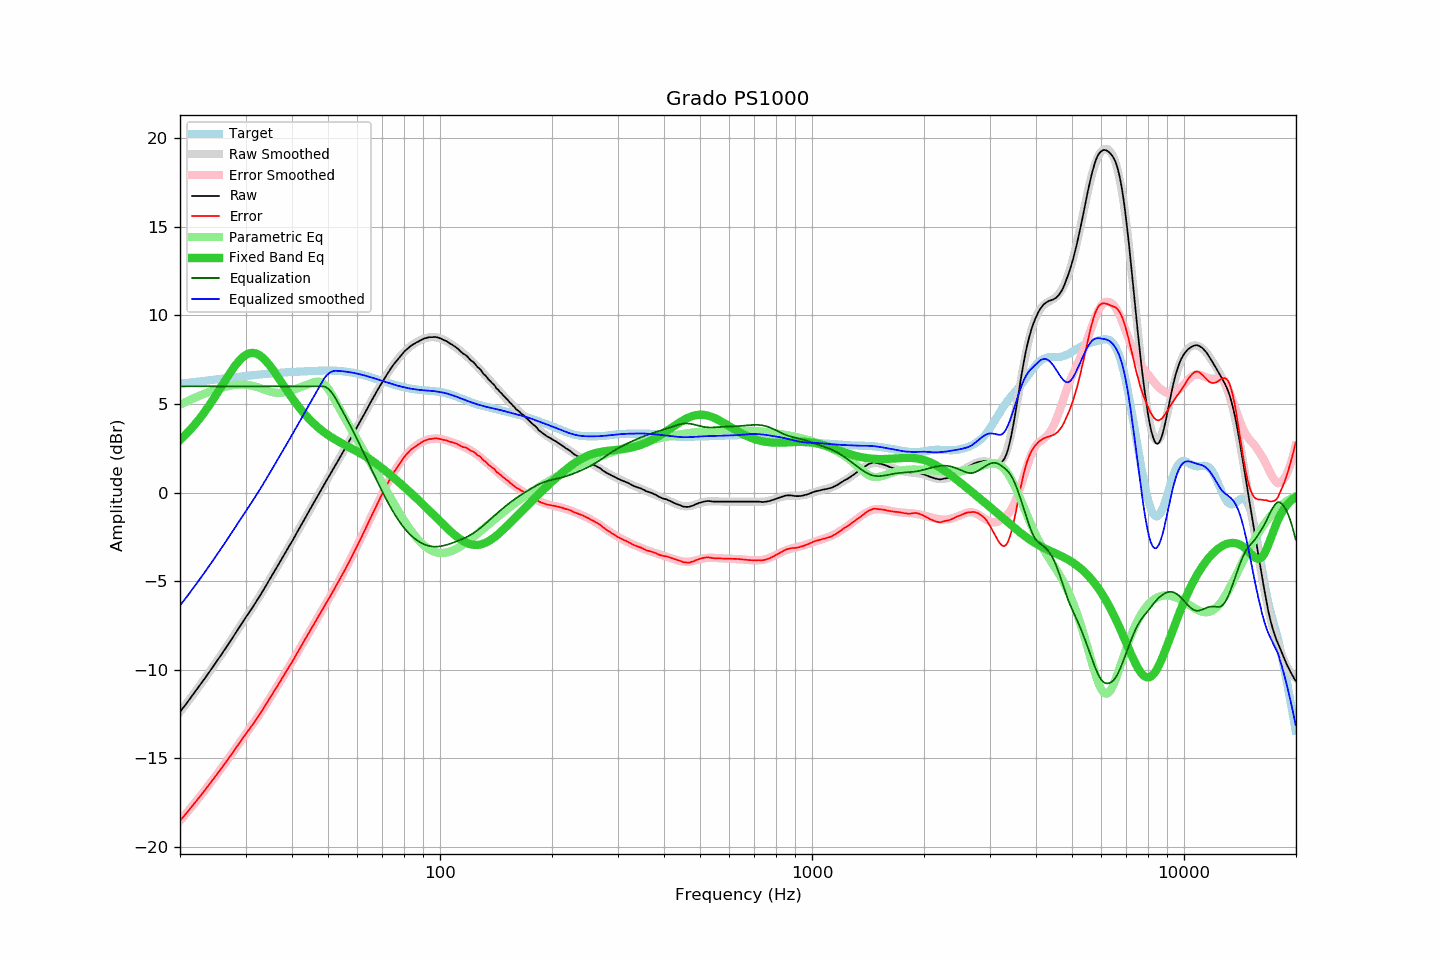

The data file committed next to this chart (first rows):
frequency, raw, error, smoothed, error_smoothed, equalization, parametric_eq, equalized_raw, equalized_smoothed, target
20.00, -12.38, -18.52, -12.38, -18.52, 6.00, 2.97, -6.38, -6.38, 6.15
20.20, -12.26, -18.41, -12.26, -18.42, 6.00, 3.06, -6.26, -6.26, 6.16
20.40, -12.14, -18.30, -12.14, -18.31, 6.00, 3.14, -6.14, -6.14, 6.17
20.61, -12.03, -18.21, -12.02, -18.20, 6.00, 3.23, -6.03, -6.02, 6.18
20.81, -11.91, -18.09, -11.90, -18.09, 6.00, 3.32, -5.91, -5.90, 6.19
21.02, -11.79, -17.98, -11.78, -17.98, 6.00, 3.42, -5.79, -5.78, 6.20
21.23, -11.67, -17.87, -11.66, -17.87, 6.00, 3.51, -5.67, -5.66, 6.21
21.44, -11.53, -17.75, -11.54, -17.76, 6.00, 3.61, -5.53, -5.54, 6.22
21.66, -11.42, -17.65, -11.42, -17.65, 6.00, 3.72, -5.42, -5.42, 6.23
21.87, -11.29, -17.53, -11.30, -17.54, 6.00, 3.82, -5.29, -5.30, 6.24
22.09, -11.17, -17.43, -11.17, -17.42, 6.00, 3.93, -5.17, -5.17, 6.25
22.31, -11.04, -17.31, -11.05, -17.31, 6.00, 4.04, -5.04, -5.05, 6.26
22.54, -10.93, -17.20, -10.92, -17.20, 6.00, 4.16, -4.93, -4.92, 6.27
22.76, -10.80, -17.08, -10.80, -17.08, 6.00, 4.27, -4.80, -4.80, 6.28
22.99, -10.68, -16.97, -10.67, -16.97, 6.00, 4.39, -4.68, -4.67, 6.29
23.22, -10.55, -16.85, -10.54, -16.85, 6.00, 4.52, -4.55, -4.54, 6.31
23.45, -10.42, -16.73, -10.42, -16.73, 6.00, 4.64, -4.42, -4.42, 6.32
23.69, -10.29, -16.62, -10.29, -16.61, 6.00, 4.77, -4.29, -4.29, 6.33
23.92, -10.15, -16.50, -10.16, -16.50, 6.00, 4.90, -4.15, -4.16, 6.34
24.16, -10.03, -16.38, -10.03, -16.38, 6.00, 5.03, -4.03, -4.03, 6.35
24.40, -9.89, -16.26, -9.90, -16.26, 6.00, 5.17, -3.89, -3.90, 6.36
24.65, -9.77, -16.14, -9.77, -16.14, 6.00, 5.31, -3.77, -3.77, 6.37
24.89, -9.63, -16.02, -9.63, -16.02, 6.00, 5.45, -3.63, -3.63, 6.38
25.14, -9.49, -15.89, -9.50, -15.90, 6.00, 5.59, -3.49, -3.50, 6.39
25.39, -9.36, -15.77, -9.37, -15.77, 6.00, 5.73, -3.36, -3.37, 6.41
25.65, -9.24, -15.65, -9.24, -15.65, 6.00, 5.88, -3.24, -3.24, 6.42
25.91, -9.11, -15.53, -9.10, -15.53, 6.00, 6.02, -3.11, -3.10, 6.43
26.16, -8.96, -15.40, -8.97, -15.40, 6.00, 6.17, -2.96, -2.97, 6.44
26.43, -8.84, -15.28, -8.83, -15.28, 6.00, 6.31, -2.84, -2.83, 6.45
26.69, -8.70, -15.15, -8.70, -15.15, 6.00, 6.46, -2.70, -2.70, 6.46
26.96, -8.56, -15.03, -8.56, -15.02, 6.00, 6.60, -2.56, -2.56, 6.47
27.23, -8.43, -14.91, -8.42, -14.90, 6.00, 6.74, -2.43, -2.42, 6.48
27.50, -8.29, -14.78, -8.28, -14.77, 6.00, 6.87, -2.29, -2.28, 6.49
27.77, -8.14, -14.64, -8.14, -14.64, 6.00, 7.00, -2.14, -2.14, 6.50
28.05, -8.01, -14.51, -8.00, -14.51, 6.00, 7.13, -2.01, -2.00, 6.51
28.33, -7.87, -14.38, -7.87, -14.38, 6.00, 7.25, -1.87, -1.87, 6.52
28.62, -7.73, -14.26, -7.73, -14.26, 6.00, 7.36, -1.73, -1.73, 6.53
28.90, -7.59, -14.13, -7.59, -14.13, 6.00, 7.46, -1.59, -1.59, 6.54
29.19, -7.45, -14.00, -7.45, -14.00, 6.00, 7.56, -1.45, -1.45, 6.55
29.48, -7.31, -13.87, -7.31, -13.87, 6.00, 7.64, -1.31, -1.31, 6.56
29.78, -7.17, -13.74, -7.18, -13.75, 6.00, 7.71, -1.17, -1.18, 6.57
30.08, -7.03, -13.61, -7.04, -13.62, 6.00, 7.77, -1.03, -1.04, 6.58
30.38, -6.90, -13.49, -6.90, -13.49, 6.00, 7.82, -0.90, -0.90, 6.59
30.68, -6.77, -13.37, -6.77, -13.37, 6.00, 7.86, -0.77, -0.77, 6.60
30.99, -6.64, -13.25, -6.63, -13.24, 6.00, 7.88, -0.64, -0.63, 6.61
31.30, -6.50, -13.12, -6.49, -13.11, 6.00, 7.89, -0.50, -0.49, 6.62
31.61, -6.36, -12.99, -6.35, -12.98, 6.00, 7.88, -0.36, -0.35, 6.63
31.93, -6.22, -12.86, -6.21, -12.85, 6.00, 7.86, -0.22, -0.21, 6.64
32.24, -6.07, -12.73, -6.07, -12.72, 6.00, 7.83, -0.07, -0.07, 6.65
32.57, -5.93, -12.59, -5.92, -12.58, 6.00, 7.78, 0.07, 0.08, 6.66
32.89, -5.78, -12.46, -5.78, -12.44, 6.00, 7.72, 0.22, 0.22, 6.67
33.22, -5.64, -12.31, -5.63, -12.30, 6.00, 7.65, 0.36, 0.37, 6.68
33.55, -5.47, -12.16, -5.48, -12.16, 6.00, 7.57, 0.53, 0.52, 6.69
33.89, -5.33, -12.02, -5.33, -12.02, 6.00, 7.48, 0.67, 0.67, 6.70
34.23, -5.18, -11.88, -5.18, -11.88, 6.00, 7.38, 0.82, 0.82, 6.70
34.57, -5.02, -11.73, -5.02, -11.73, 6.00, 7.27, 0.98, 0.98, 6.71
34.92, -4.87, -11.59, -4.87, -11.59, 6.00, 7.15, 1.13, 1.13, 6.72
35.27, -4.71, -11.44, -4.71, -11.44, 6.00, 7.03, 1.29, 1.29, 6.73
35.62, -4.56, -11.29, -4.56, -11.29, 6.00, 6.91, 1.44, 1.44, 6.74
35.97, -4.39, -11.14, -4.40, -11.15, 6.00, 6.78, 1.61, 1.60, 6.74
... 635 more rows
